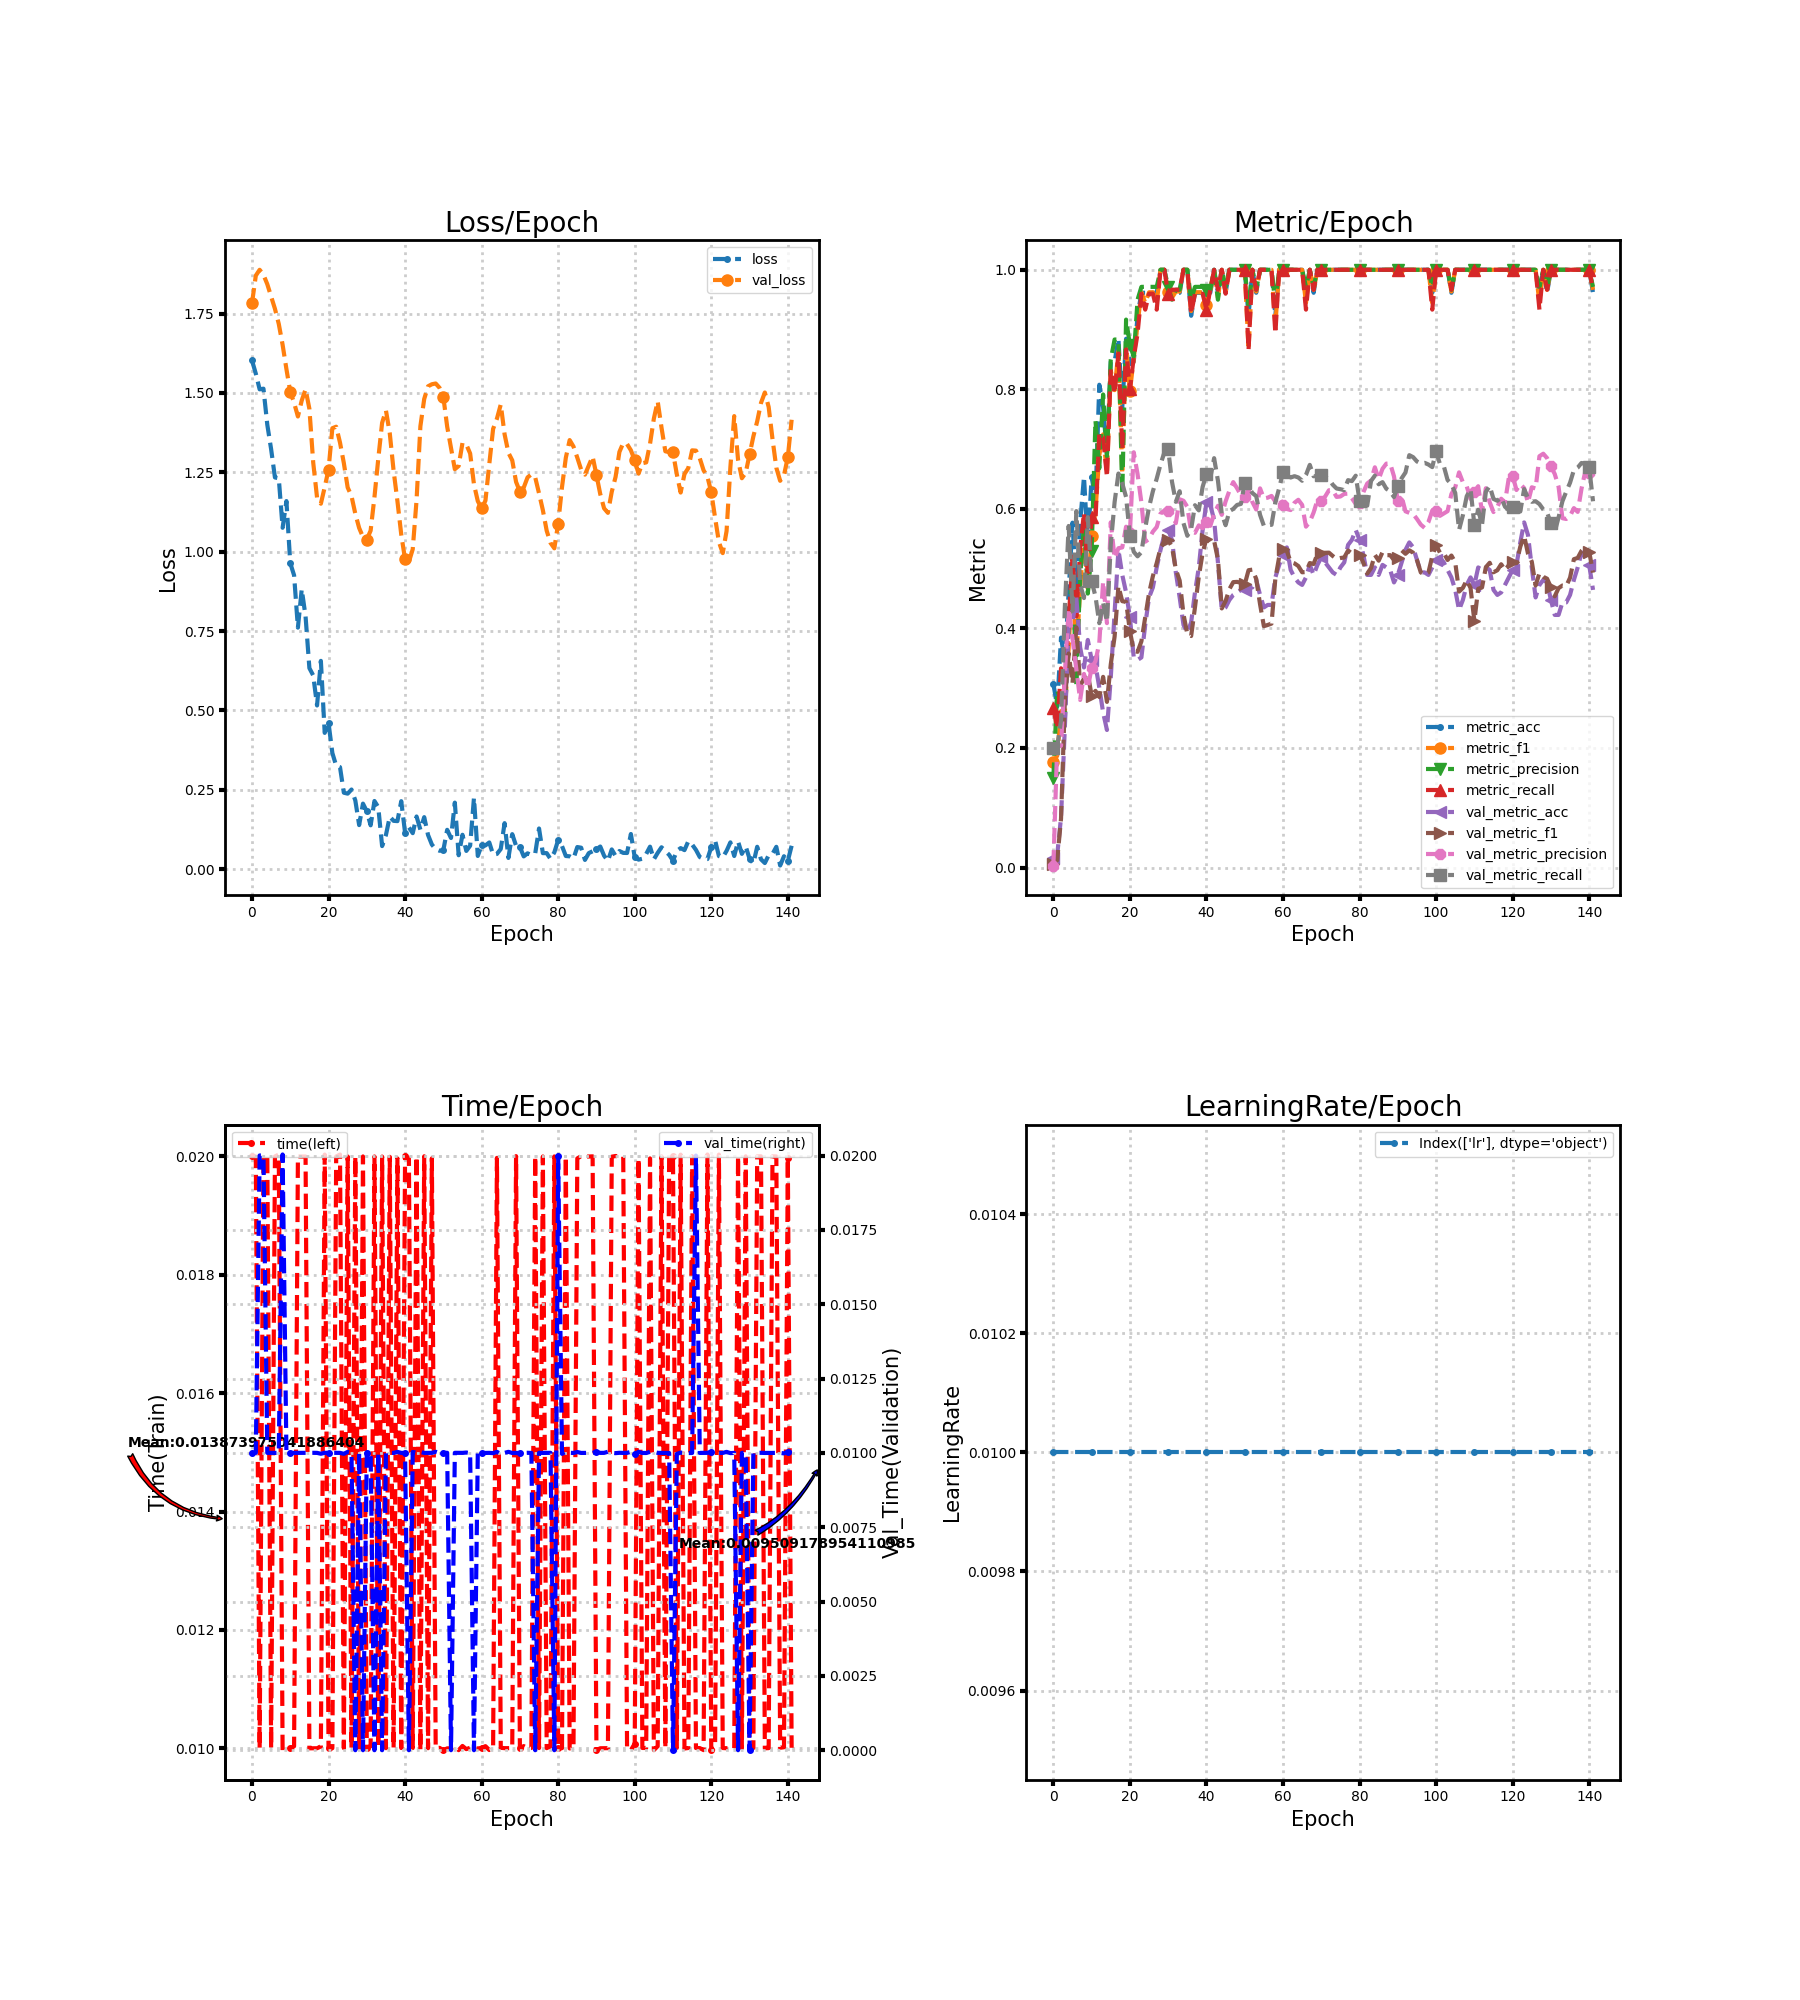

Source data for this figure (header and first rows):
loss, metric_acc, metric_f1, metric_precision, metric_recall, time, lr, val_loss, val_metric_acc, val_metric_f1, val_metric_precision, val_metric_recall, val_time
1.603, 0.3077, 0.1769, 0.15, 0.2667, 0.02, 0.01, 1.782, 0.01674, 0.006584, 0.003347, 0.2, 0.01
1.561, 0.2692, 0.187, 0.2962, 0.2333, 0.02, 0.01, 1.87, 0.02092, 0.01225, 0.2034, 0.2029, 0.01
1.511, 0.3846, 0.2616, 0.28, 0.3333, 0.009998, 0.01, 1.888, 0.08368, 0.08147, 0.2036, 0.2457, 0.02
1.513, 0.3462, 0.2598, 0.2477, 0.3, 0.02, 0.01, 1.872, 0.2343, 0.2783, 0.3241, 0.4354, 0.02
1.4, 0.4615, 0.3683, 0.4083, 0.4133, 0.02, 0.01, 1.843, 0.4059, 0.3581, 0.4335, 0.5714, 0.01
1.323, 0.5769, 0.4941, 0.5057, 0.52, 0.009999, 0.01, 1.803, 0.41, 0.3082, 0.3831, 0.429, 0.009999
1.234, 0.4615, 0.3516, 0.306, 0.42, 0.02, 0.01, 1.765, 0.4519, 0.4018, 0.3311, 0.5963, 0.009999
1.231, 0.5769, 0.4669, 0.4862, 0.5333, 0.02003, 0.01, 1.717, 0.3682, 0.3042, 0.2803, 0.4737, 0.01
1.075, 0.6538, 0.5557, 0.5742, 0.5933, 0.009967, 0.01, 1.652, 0.3347, 0.3162, 0.3239, 0.4508, 0.02004
1.159, 0.5385, 0.4599, 0.4583, 0.4867, 0.01, 0.01, 1.575, 0.3808, 0.3242, 0.3, 0.5862, 0.009999
0.964, 0.6538, 0.5548, 0.5295, 0.5867, 0.009998, 0.01, 1.503, 0.3473, 0.2874, 0.3344, 0.4788, 0.01
0.9256, 0.6154, 0.5957, 0.7476, 0.58, 0.01003, 0.01, 1.469, 0.3389, 0.2956, 0.345, 0.4538, 0.01
0.7607, 0.8077, 0.6899, 0.6679, 0.7267, 0.02, 0.01, 1.426, 0.3013, 0.2853, 0.3757, 0.4088, 0.01
0.8815, 0.7692, 0.7246, 0.7914, 0.72, 0.02, 0.01, 1.476, 0.2594, 0.319, 0.4785, 0.4426, 0.01
0.796, 0.6923, 0.6588, 0.6878, 0.6533, 0.02, 0.01, 1.511, 0.2301, 0.2771, 0.4089, 0.4112, 0.01
0.633, 0.8462, 0.8314, 0.85, 0.8333, 0.009998, 0.01, 1.45, 0.318, 0.3399, 0.5776, 0.5408, 0.01
0.61, 0.8462, 0.7987, 0.8833, 0.7933, 0.009998, 0.01, 1.28, 0.4268, 0.3863, 0.5174, 0.6114, 0.01
0.5154, 0.8846, 0.8644, 0.8833, 0.86, 0.009999, 0.01, 1.171, 0.5314, 0.4707, 0.5342, 0.6592, 0.009999
0.6559, 0.7692, 0.658, 0.625, 0.7, 0.01003, 0.01, 1.151, 0.4895, 0.4456, 0.5355, 0.6427, 0.00997
0.4291, 0.8846, 0.8732, 0.9167, 0.8667, 0.02003, 0.01, 1.203, 0.4603, 0.4445, 0.5702, 0.6198, 0.01
0.4606, 0.8462, 0.7967, 0.8743, 0.8, 0.01, 0.01, 1.259, 0.4184, 0.3956, 0.5602, 0.5554, 0.01
0.3657, 0.8462, 0.8513, 0.8548, 0.8533, 0.01, 0.01, 1.389, 0.3515, 0.3622, 0.6947, 0.5282, 0.01
0.3255, 0.9231, 0.9092, 0.95, 0.8933, 0.02, 0.01, 1.394, 0.3473, 0.3609, 0.6582, 0.5206, 0.01
0.3211, 0.9615, 0.9624, 0.9714, 0.96, 0.02003, 0.01, 1.343, 0.3515, 0.3784, 0.6106, 0.5276, 0.01
0.2405, 0.9615, 0.9446, 0.9714, 0.9333, 0.01, 0.01, 1.279, 0.4059, 0.4191, 0.5451, 0.5679, 0.009968
0.2377, 0.9615, 0.9624, 0.9714, 0.96, 0.02, 0.01, 1.202, 0.4519, 0.4587, 0.5496, 0.6028, 0.01003
0.2506, 0.9615, 0.9624, 0.9714, 0.96, 0.01, 0.01, 1.175, 0.4686, 0.4875, 0.562, 0.6294, 0.01
0.2162, 0.9615, 0.9446, 0.9714, 0.9333, 0.02, 0.01, 1.119, 0.5021, 0.5093, 0.5697, 0.6505, 0.0
0.1386, 1.0, 1.0, 1.0, 1.0, 0.009999, 0.01, 1.075, 0.5314, 0.5343, 0.5923, 0.6746, 0.009999
0.2062, 1.0, 1.0, 1.0, 1.0, 0.02, 0.01, 1.046, 0.5565, 0.5465, 0.5971, 0.6944, 0.0
0.1818, 0.9615, 0.9624, 0.9714, 0.96, 0.01, 0.01, 1.038, 0.5649, 0.5481, 0.5972, 0.7001, 0.009998
0.1379, 0.9615, 0.9532, 0.95, 0.9667, 0.01003, 0.01, 1.066, 0.5481, 0.5363, 0.591, 0.6451, 0.01
0.2145, 0.9615, 0.9636, 0.9667, 0.9667, 0.02, 0.01, 1.172, 0.4937, 0.4988, 0.5761, 0.6118, 0.0
0.1948, 0.9615, 0.9636, 0.9667, 0.9667, 0.01, 0.01, 1.293, 0.4519, 0.4801, 0.6161, 0.6295, 0.01
0.07246, 1.0, 1.0, 1.0, 1.0, 0.02, 0.01, 1.406, 0.4059, 0.4236, 0.6136, 0.5761, 0.0
0.1073, 1.0, 1.0, 1.0, 1.0, 0.01, 0.01, 1.445, 0.3933, 0.3904, 0.6034, 0.555, 0.01001
0.1651, 0.9231, 0.931, 0.95, 0.9267, 0.01999, 0.01, 1.373, 0.41, 0.3873, 0.562, 0.5664, 0.01
0.152, 0.9615, 0.9624, 0.9714, 0.96, 0.01, 0.01, 1.255, 0.4603, 0.4354, 0.56, 0.6061, 0.009998
0.151, 0.9615, 0.9624, 0.9714, 0.96, 0.01997, 0.01, 1.159, 0.5021, 0.4867, 0.5724, 0.5975, 0.01003
0.2139, 0.9615, 0.9624, 0.9714, 0.96, 0.01, 0.01, 1.054, 0.5649, 0.5263, 0.5676, 0.6368, 0.01
0.1146, 0.9615, 0.9418, 0.9667, 0.9333, 0.02, 0.01, 0.9755, 0.6109, 0.5503, 0.5775, 0.6582, 0.009999
0.1313, 0.9615, 0.9636, 0.9667, 0.9667, 0.01997, 0.01, 0.9676, 0.6067, 0.5437, 0.5716, 0.6516, 0.0
0.1131, 1.0, 1.0, 1.0, 1.0, 0.01, 0.01, 1.008, 0.5816, 0.5466, 0.5915, 0.6848, 0.01003
0.1657, 0.9615, 0.9532, 0.95, 0.9667, 0.02, 0.01, 1.162, 0.5105, 0.5155, 0.6052, 0.6472, 0.009999
0.1242, 1.0, 1.0, 1.0, 1.0, 0.009966, 0.01, 1.395, 0.431, 0.4335, 0.59, 0.5921, 0.01003
0.1636, 0.9615, 0.9624, 0.9714, 0.96, 0.02, 0.01, 1.481, 0.4351, 0.4459, 0.6125, 0.5727, 0.009999
0.1075, 1.0, 1.0, 1.0, 1.0, 0.009999, 0.01, 1.521, 0.4477, 0.4659, 0.6305, 0.5962, 0.009999
0.07729, 1.0, 1.0, 1.0, 1.0, 0.01997, 0.01, 1.527, 0.4561, 0.4774, 0.6448, 0.5999, 0.01
0.06248, 1.0, 1.0, 1.0, 1.0, 0.01, 0.01, 1.53, 0.4603, 0.4779, 0.6344, 0.6066, 0.01004
0.05773, 1.0, 1.0, 1.0, 1.0, 0.01001, 0.01, 1.516, 0.4644, 0.4763, 0.6231, 0.6083, 0.009995
0.05973, 1.0, 1.0, 1.0, 1.0, 0.009966, 0.01, 1.487, 0.4644, 0.4737, 0.6193, 0.6434, 0.01
0.1237, 0.9231, 0.8664, 0.9381, 0.8667, 0.009997, 0.01, 1.394, 0.4686, 0.4974, 0.6327, 0.6366, 0.01
0.09786, 1.0, 1.0, 1.0, 1.0, 0.009997, 0.01, 1.326, 0.4686, 0.4984, 0.6115, 0.6266, 0.0
0.2093, 0.9615, 0.9636, 0.9667, 0.9667, 0.01003, 0.01, 1.26, 0.4812, 0.4829, 0.599, 0.6213, 0.01
0.04356, 1.0, 1.0, 1.0, 1.0, 0.009967, 0.01, 1.27, 0.4561, 0.4406, 0.6343, 0.5901, 0.01
0.1081, 1.0, 1.0, 1.0, 1.0, 0.01004, 0.01, 1.343, 0.4351, 0.4038, 0.6174, 0.5717, 0.01
0.05715, 1.0, 1.0, 1.0, 1.0, 0.009984, 0.01, 1.337, 0.4393, 0.4058, 0.6188, 0.5734, 0.01001
0.07368, 1.0, 1.0, 1.0, 1.0, 0.01001, 0.01, 1.309, 0.4393, 0.4081, 0.6216, 0.5734, 0.009993
0.2245, 0.9231, 0.907, 0.9429, 0.8933, 0.01, 0.01, 1.212, 0.4854, 0.4835, 0.6121, 0.6109, 0.0
0.04136, 1.0, 1.0, 1.0, 1.0, 0.009995, 0.01, 1.159, 0.5063, 0.5193, 0.6197, 0.6346, 0.009998
... 82 more rows
